Run: headless pygame with SDL's dummy video driver; simulated clock (each Clock.tick advances the game by its frame time, no real sleeping); random seed 0; keys injected as events and as key.get_pressed() state; no mouse input.
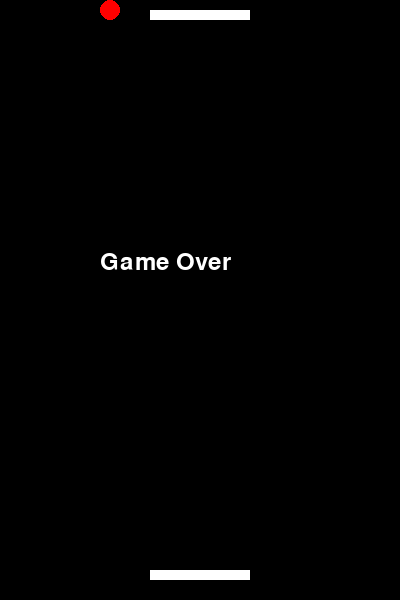
Frame 1 of 1 · flips 1–60 · no input (game ended)

The pygame program that drew these frames:

import pygame
import random

# Constants
WIDTH, HEIGHT = 400, 600
BALL_RADIUS = 10
PADDLE_WIDTH, PADDLE_HEIGHT = 100, 10
BALL_SPEED = 5
PADDLE_SPEED = 8
WALL_COLOR = (255, 255, 255)
BALL_COLOR = (255, 0, 0)
PADDLE_COLOR = (0, 0, 255)
BACKGROUND_COLOR = (0, 0, 0)
FPS = 60

# Initialize Pygame
pygame.init()

# Initialize screen
screen = pygame.display.set_mode((WIDTH, HEIGHT))
pygame.display.set_caption("Pinball")

# Initialize font
font = pygame.font.Font(None, 36)

# Create the ball
ball = pygame.Rect(WIDTH // 2 - BALL_RADIUS, HEIGHT // 2 - BALL_RADIUS, BALL_RADIUS * 2, BALL_RADIUS * 2)

# Define ball speed as global variables
ball_speed_x = random.choice((1, -1)) * BALL_SPEED
ball_speed_y = -BALL_SPEED

# Create the paddles
left_paddle = pygame.Rect(WIDTH // 2 - PADDLE_WIDTH // 2, HEIGHT - 30, PADDLE_WIDTH, PADDLE_HEIGHT)
right_paddle = pygame.Rect(WIDTH // 2 - PADDLE_WIDTH // 2, 10, PADDLE_WIDTH, PADDLE_HEIGHT)

# Main game loop
def main():
    global ball_speed_x, ball_speed_y  # Declare these variables as global
    clock = pygame.time.Clock()
    game_over = False

    while not game_over:
        for event in pygame.event.get():
            if event.type == pygame.QUIT:
                pygame.quit()
                return

        keys = pygame.key.get_pressed()

        if keys[pygame.K_LEFT] and left_paddle.left > 0:
            left_paddle.x -= PADDLE_SPEED
        if keys[pygame.K_RIGHT] and left_paddle.right < WIDTH:
            left_paddle.x += PADDLE_SPEED

        if keys[pygame.K_a] and right_paddle.left > 0:
            right_paddle.x -= PADDLE_SPEED
        if keys[pygame.K_d] and right_paddle.right < WIDTH:
            right_paddle.x += PADDLE_SPEED

        # Update ball position
        ball.x += ball_speed_x
        ball.y += ball_speed_y

        # Ball collision with walls
        if ball.left <= 0 or ball.right >= WIDTH:
            ball_speed_x *= -1

        # Ball collision with paddles
        if ball.colliderect(left_paddle) or ball.colliderect(right_paddle):
            ball_speed_y *= -1

        # Ball out of bounds (game over)
        if ball.top <= 0 or ball.bottom >= HEIGHT:
            game_over = True

        screen.fill(BACKGROUND_COLOR)

        pygame.draw.rect(screen, WALL_COLOR, left_paddle)
        pygame.draw.rect(screen, WALL_COLOR, right_paddle)
        pygame.draw.ellipse(screen, BALL_COLOR, ball)

        pygame.display.flip()
        clock.tick(FPS)

    game_over_text = font.render("Game Over", True, (255, 255, 255))
    screen.blit(game_over_text, (WIDTH // 2 - 100, HEIGHT // 2 - 50))
    pygame.display.flip()
    pygame.time.delay(2000)
    pygame.quit()

if __name__ == "__main__":
    main()
